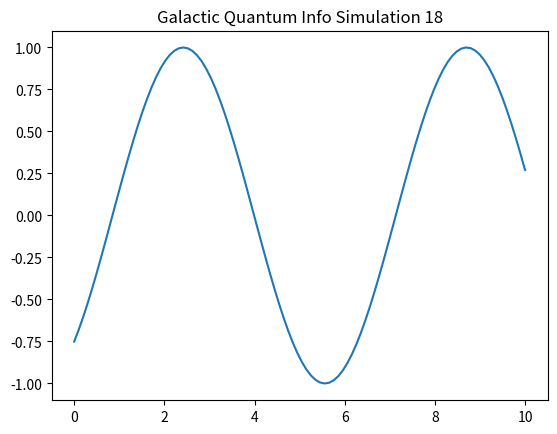

Generate this figure with matplotlib:
import numpy as np
import matplotlib.pyplot as plt

def run_sim_18():
    x = np.linspace(0, 10, 100)
    y = np.sin(x + 18)
    plt.plot(x, y)
    plt.title("Galactic Quantum Info Simulation 18")
    plt.savefig("sim_18.png")

if __name__ == "__main__":
    run_sim_18()
